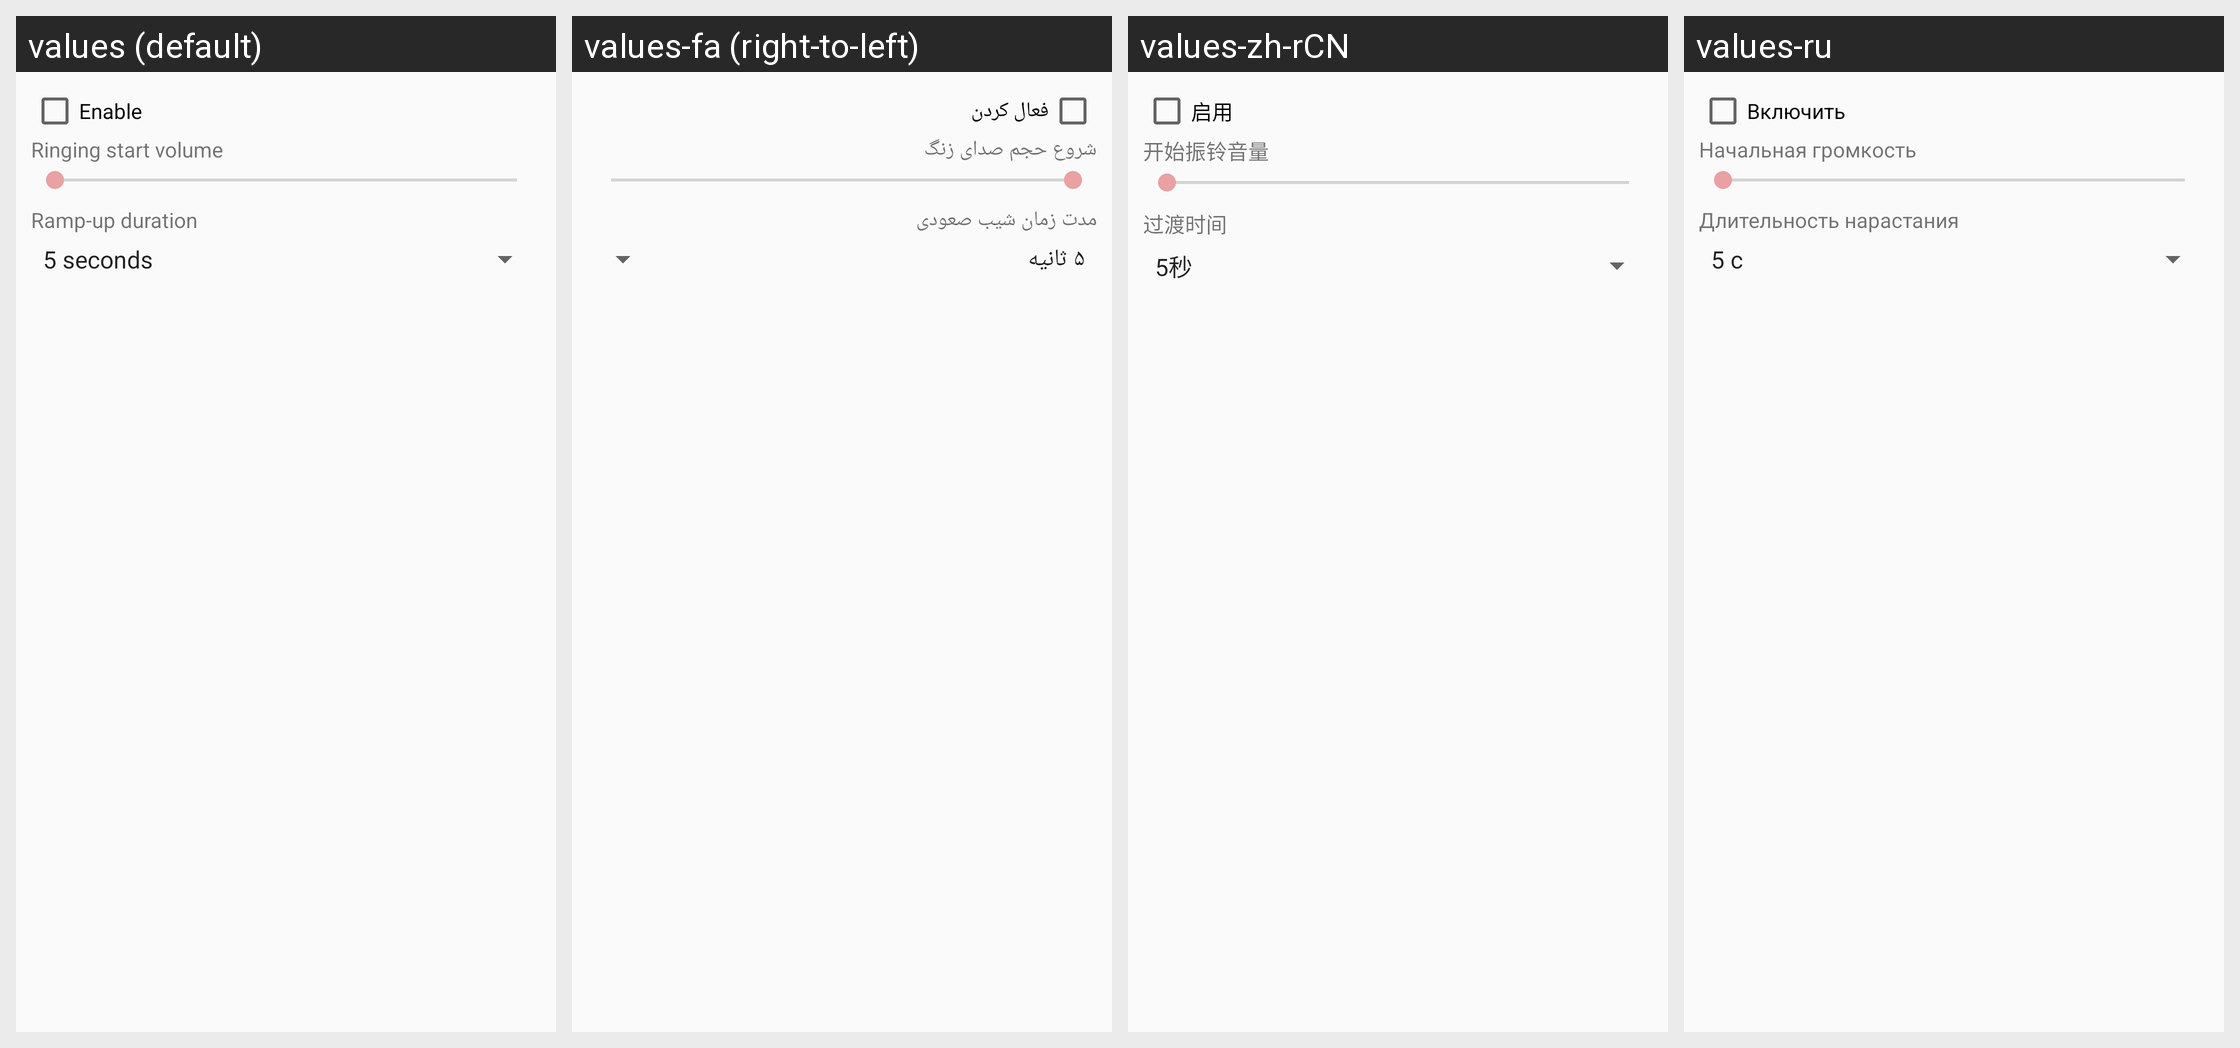

Here is an Android app screen in its default locale and in the app's own translations. Write out the translated-string differences for the strings that appear on this screen.
Android screen res/layout/preference_dialog_increasing_ring.xml rendered under 4 locales, left to right: values (default), values-fa (right-to-left), values-zh-rCN, values-ru. Device: Nexus 5 (rendered at 1080×1920; each locale shown at half size, 540×960, under a caption strip naming it); theme AppTheme.
Other locales in the repository, not shown: values-ar, values-be, values-ca, values-cs, values-da, values-de, values-el, values-es, values-fr, values-hu, values-in, values-it, values-iw, values-ja, values-ko, values-ms, values-nb, values-nl, values-pl, values-pt, values-pt-rPT, values-ro, values-sk, values-tr, values-uk, values-vi, values-zh-rHK, values-zh-rTW.
Strings drawn on this screen, with the default value and each locale's value (text and hints the layout hard-codes, and strings that could not be matched under every locale, appear in the picture but are not listed):

increasing_ring_enable
  values: Enable
  values-fa: فعال کردن
  values-zh-rCN: 启用
  values-ru: Включить

increasing_ring_min_volume_title
  values: Ringing start volume
  values-fa: شروع حجم صدای زنگ
  values-zh-rCN: 开始振铃音量
  values-ru: Начальная громкость

increasing_ring_ramp_up_duration_title
  values: Ramp-up duration
  values-fa: مدت زمان شیب صعودی
  values-zh-rCN: 过渡时间
  values-ru: Длительность нарастания
